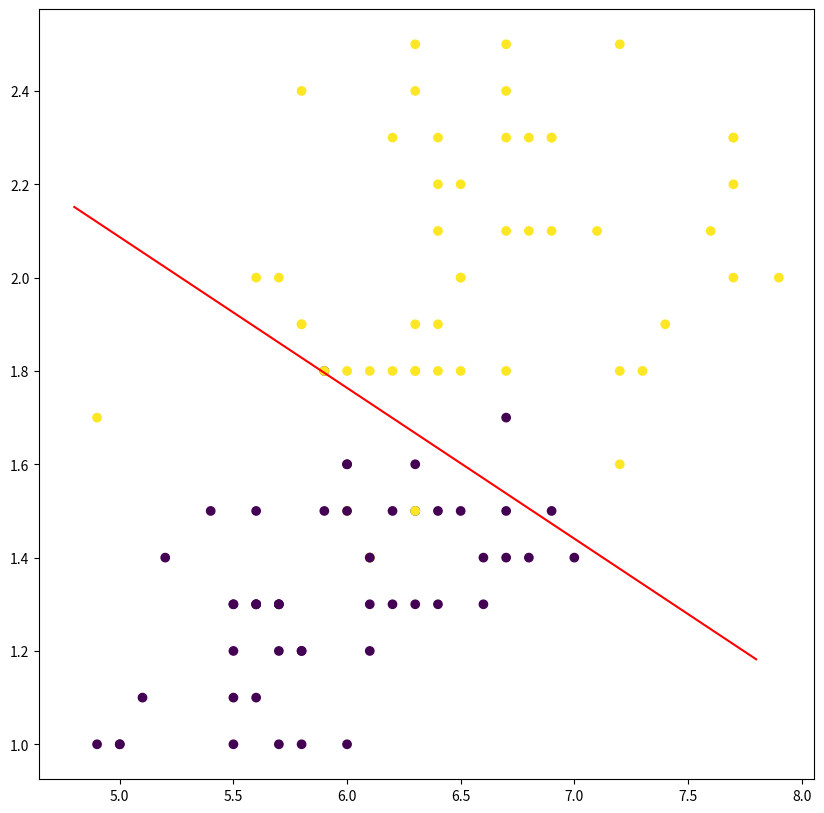

This figure's Python source:
import numpy as np
import matplotlib.pyplot as plt

# Экспоненциальная функция потерь
def loss(w, x, y):
    M = np.dot(w, x) * y
    return np.exp(-M)

# Градиент экспоненциальной функции потерь
def df(w, x, y):
    M = np.dot(w, x) * y
    return -np.exp(-M) * (x * y)

data_x = [(5.8, 1.2), (5.6, 1.5), (6.5, 1.5), (6.1, 1.3), (6.4, 1.3), (7.7, 2.0), (6.0, 1.8), (5.6, 1.3), (6.0, 1.6), (5.8, 1.9), (5.7, 2.0), (6.3, 1.5), (6.2, 1.8), (7.7, 2.3), (5.8, 1.2), (6.3, 1.8), (6.0, 1.0), (6.2, 1.3), (5.7, 1.3), (6.3, 1.9), (6.7, 2.5), (5.5, 1.2), (4.9, 1.0), (6.1, 1.4), (6.0, 1.6), (7.2, 2.5), (7.3, 1.8), (6.6, 1.4), (5.6, 2.0), (5.5, 1.0), (6.4, 2.2), (5.6, 1.3), (6.6, 1.3), (6.9, 2.1), (6.8, 2.1), (5.7, 1.3), (7.0, 1.4), (6.1, 1.4), (6.1, 1.8), (6.7, 1.7), (6.0, 1.5), (6.5, 1.8), (6.4, 1.5), (6.9, 1.5), (5.6, 1.3), (6.7, 1.4), (5.8, 1.9), (6.3, 1.3), (6.7, 2.1), (6.2, 2.3), (6.3, 2.4), (6.7, 1.8), (6.4, 2.3), (6.2, 1.5), (6.1, 1.4), (7.1, 2.1), (5.7, 1.0), (6.8, 1.4), (6.8, 2.3), (5.1, 1.1), (4.9, 1.7), (5.9, 1.8), (7.4, 1.9), (6.5, 2.0), (6.7, 1.5), (6.5, 2.0), (5.8, 1.0), (6.4, 2.1), (7.6, 2.1), (5.8, 2.4), (7.7, 2.2), (6.3, 1.5), (5.0, 1.0), (6.3, 1.6), (7.7, 2.3), (6.4, 1.9), (6.5, 2.2), (5.7, 1.2), (6.9, 2.3), (5.7, 1.3), (6.1, 1.2), (5.4, 1.5), (5.2, 1.4), (6.7, 2.3), (7.9, 2.0), (5.6, 1.1), (7.2, 1.8), (5.5, 1.3), (7.2, 1.6), (6.3, 2.5), (6.3, 1.8), (6.7, 2.4), (5.0, 1.0), (6.4, 1.8), (6.9, 2.3), (5.5, 1.3), (5.5, 1.1), (5.9, 1.5), (6.0, 1.5), (5.9, 1.8)]
data_y = [-1, -1, -1, -1, -1, 1, 1, -1, -1, 1, 1, -1, 1, 1, -1, 1, -1, -1, -1, 1, 1, -1, -1, -1, -1, 1, 1, -1, 1, -1, 1, -1, -1, 1, 1, -1, -1, 1, 1, -1, 1, 1, -1, -1, -1, -1, 1, -1, 1, 1, 1, 1, 1, -1, -1, 1, -1, -1, 1, -1, 1, -1, 1, 1, -1, 1, -1, 1, 1, 1, 1, 1, -1, -1, 1, 1, 1, -1, 1, -1, -1, -1, -1, 1, 1, -1, 1, -1, 1, 1, 1, 1, -1, 1, 1, -1, -1, -1, -1, 1]

x_train = np.array([[1] + list(x) for x in data_x])
y_train = np.array(data_y)
data_x = np.array(data_x)

n_train = len(x_train)
w = np.zeros(3) # Случайная инициализация
nt = np.array([0.5, 0.01, 0.01])
lm = 0.01
N = 500
batch_size = 10

Qe = np.mean([loss(w, x, y) for x, y in zip(x_train, y_train)])
np.random.seed(0)

for i in range(N):
    k = np.random.randint(0, n_train - batch_size - 1)
    
    # создание минибатча
    batch_x = x_train[k:k + batch_size]
    batch_y = y_train[k:k + batch_size]
    
    # Обновление Qe
    Qe = (1 - lm) * Qe + lm * np.mean([loss(w, x, y) for x, y in zip(batch_x, batch_y)])
    
    # Обновление весов
    gradient = np.mean([df(w, x, y) for x, y in zip(batch_x, batch_y)], axis=0)
    w -= nt * gradient

# Финальная оценка
Q = np.mean(x_train @ w.T * y_train < 0)


print(w)
print(Q)
print(Qe)

# изобразить график точек и линию разделяющую модель
import matplotlib.pyplot as plt
plt.figure(figsize=(10, 10))

x = np.array([4.8, 7.8])
y = -w[0] / w[2] - w[1] / w[2] * x
plt.scatter(x_train[:, 1], x_train[:, 2], c=y_train)

# отобразить разделяющую линию
plt.plot(x, y, color='red')


plt.show()

